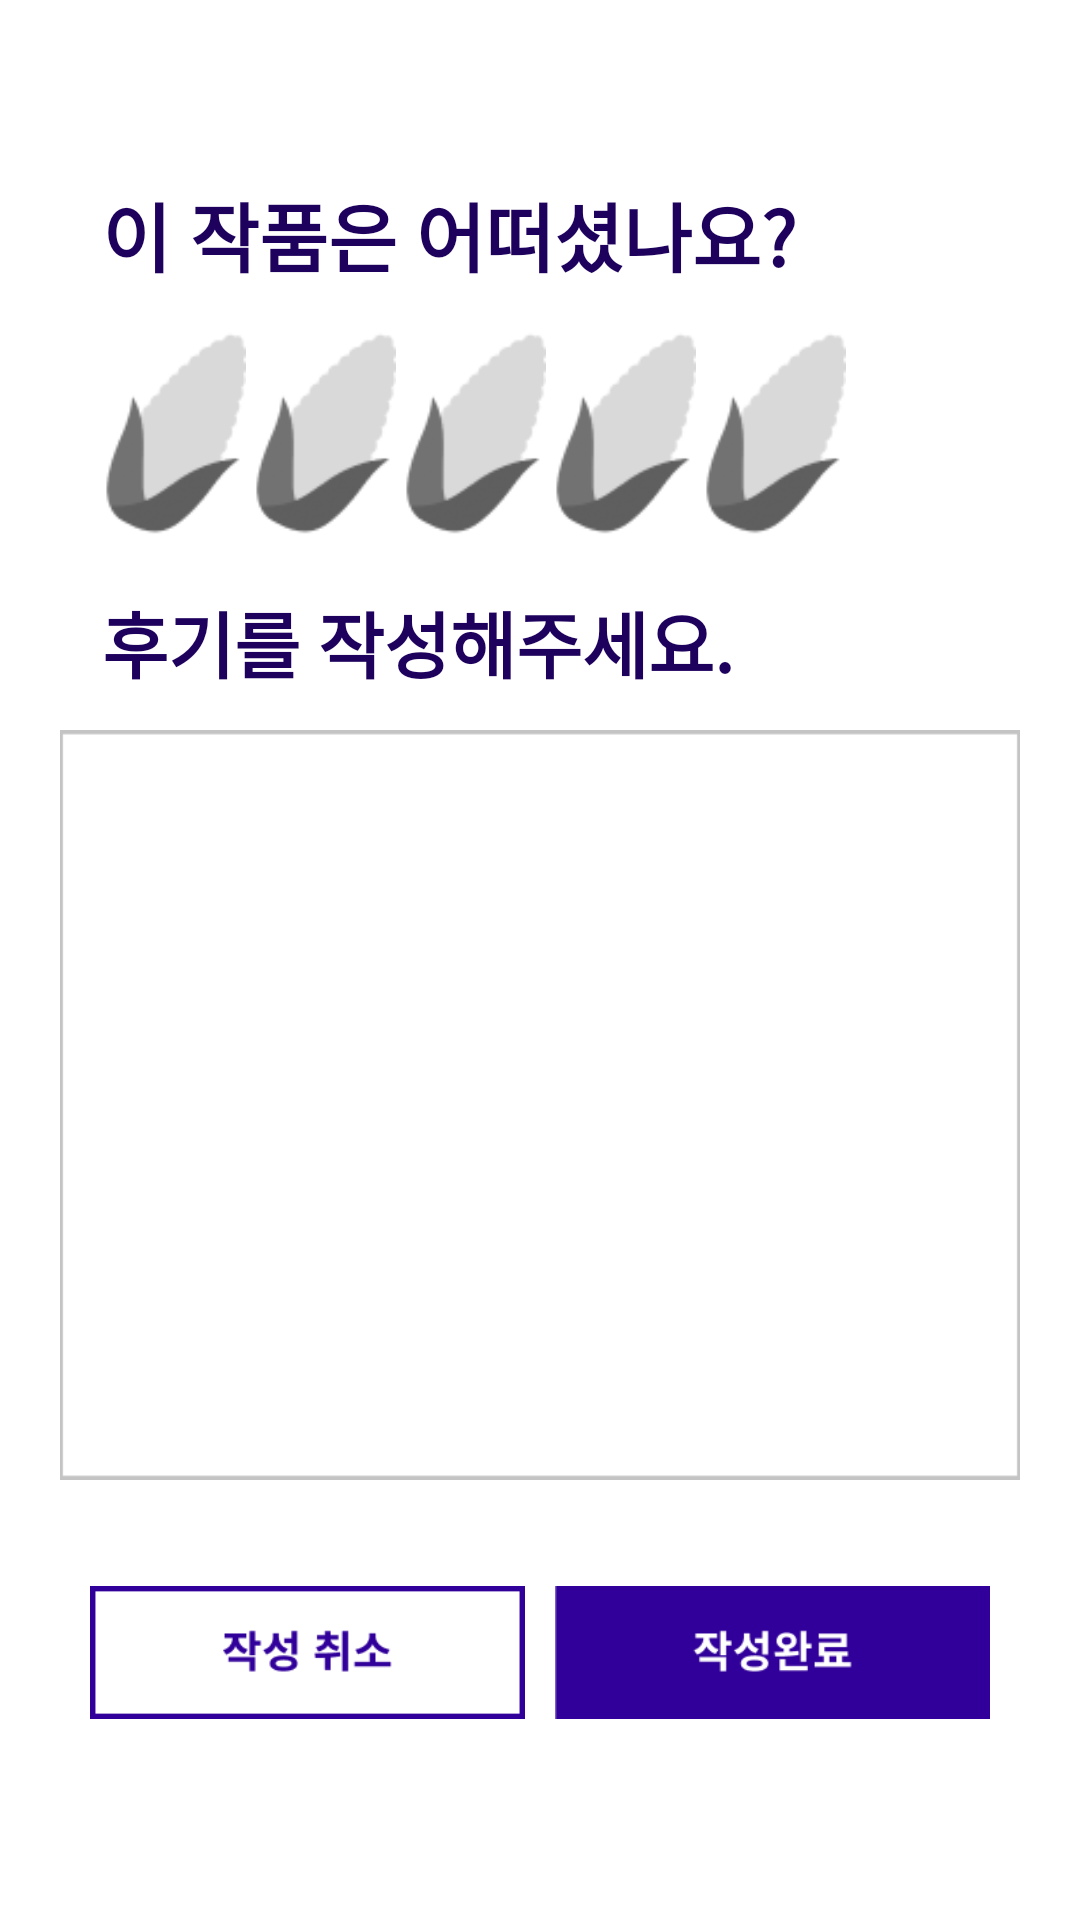

Write the Android layout XML for this screen, with the resource values it uses.
<!-- AndroidManifest.xml: application theme Theme.CornFarmerAndroid -->
<!-- res/layout/fragment_comment.xml -->
<?xml version="1.0" encoding="utf-8"?>
<ScrollView xmlns:android="http://schemas.android.com/apk/res/android"
    xmlns:app="http://schemas.android.com/apk/res-auto"
    android:layout_width="match_parent"
    android:layout_height="match_parent">

    <androidx.constraintlayout.widget.ConstraintLayout
        android:layout_width="match_parent"
        android:layout_height="match_parent">





        <TextView
            android:id="@+id/comment_ask_score_tv"
            android:layout_width="wrap_content"
            android:layout_height="wrap_content"
            android:layout_marginStart="34dp"
            android:layout_marginTop="60dp"
            android:text="이 작품은 어떠셨나요?"
            android:textColor="#1E005D"
            android:textSize="25sp"
            android:textStyle="bold"
            app:layout_constraintStart_toStartOf="parent"
            app:layout_constraintTop_toTopOf="parent"
            />
        <ImageView
            android:id="@+id/comment_rate_corn1_iv"
            android:layout_width="48dp"
            android:layout_height="90dp"
            android:src="@drawable/comment_corn"
            android:layout_marginTop="3dp"
            app:layout_constraintTop_toBottomOf="@id/comment_ask_score_tv"
            app:layout_constraintStart_toStartOf="@id/comment_ask_score_tv"
            />

        <ImageView
            android:id="@+id/comment_rate_corn1_color_iv"
            android:layout_width="48dp"
            android:layout_height="90dp"
            android:src="@drawable/corn_rate_img"
            android:layout_marginTop="3dp"
            app:layout_constraintTop_toBottomOf="@id/comment_ask_score_tv"
            app:layout_constraintStart_toStartOf="@id/comment_ask_score_tv"
            android:visibility="gone"
            />

        <ImageView
            android:id="@+id/comment_rate_corn2_iv"
            android:layout_width="48dp"
            android:layout_height="90dp"
            android:src="@drawable/comment_corn"
            app:layout_constraintTop_toBottomOf="@id/comment_ask_score_tv"
            app:layout_constraintStart_toStartOf="@id/comment_ask_score_tv"
            android:layout_marginStart="50dp"
            android:layout_marginTop="3dp"
            />

        <ImageView
            android:id="@+id/comment_rate_corn2_color_iv"
            android:layout_width="48dp"
            android:layout_height="90dp"
            android:src="@drawable/corn_rate_img"
            app:layout_constraintTop_toBottomOf="@id/comment_ask_score_tv"
            app:layout_constraintStart_toStartOf="@id/comment_ask_score_tv"
            android:layout_marginStart="50dp"
            android:layout_marginTop="3dp"
            android:visibility="gone"
            />

        <ImageView
            android:id="@+id/comment_rate_corn3_iv"
            android:layout_width="48dp"
            android:layout_height="90dp"
            android:src="@drawable/comment_corn"
            app:layout_constraintTop_toBottomOf="@id/comment_ask_score_tv"
            app:layout_constraintStart_toStartOf="@id/comment_ask_score_tv"
            android:layout_marginStart="100dp"
            android:layout_marginTop="3dp"
            />

        <ImageView
            android:id="@+id/comment_rate_corn3_color_iv"
            android:layout_width="48dp"
            android:layout_height="90dp"
            android:src="@drawable/corn_rate_img"
            app:layout_constraintTop_toBottomOf="@id/comment_ask_score_tv"
            app:layout_constraintStart_toStartOf="@id/comment_ask_score_tv"
            android:layout_marginStart="100dp"
            android:layout_marginTop="3dp"
            android:visibility="gone"
            />

        <ImageView
            android:id="@+id/comment_rate_corn4_iv"
            android:layout_width="48dp"
            android:layout_height="90dp"
            android:src="@drawable/comment_corn"
            app:layout_constraintTop_toBottomOf="@id/comment_ask_score_tv"
            app:layout_constraintStart_toStartOf="@id/comment_ask_score_tv"
            android:layout_marginStart="150dp"
            android:layout_marginTop="3dp"
            />

        <ImageView
            android:id="@+id/comment_rate_corn4_color_iv"
            android:layout_width="48dp"
            android:layout_height="90dp"
            android:src="@drawable/corn_rate_img"
            app:layout_constraintTop_toBottomOf="@id/comment_ask_score_tv"
            app:layout_constraintStart_toStartOf="@id/comment_ask_score_tv"
            android:layout_marginStart="150dp"
            android:layout_marginTop="3dp"
            android:visibility="gone"
            />

        <ImageView
            android:id="@+id/comment_rate_corn5_iv"
            android:layout_width="48dp"
            android:layout_height="90dp"
            android:src="@drawable/comment_corn"
            app:layout_constraintTop_toBottomOf="@id/comment_ask_score_tv"
            app:layout_constraintStart_toStartOf="@id/comment_ask_score_tv"
            android:layout_marginStart="200dp"
            android:layout_marginTop="3dp"
            />

        <ImageView
            android:id="@+id/comment_rate_corn5_color_iv"
            android:layout_width="48dp"
            android:layout_height="90dp"
            android:src="@drawable/corn_rate_img"
            app:layout_constraintTop_toBottomOf="@id/comment_ask_score_tv"
            app:layout_constraintStart_toStartOf="@id/comment_ask_score_tv"
            android:layout_marginStart="200dp"
            android:layout_marginTop="3dp"
            android:visibility="gone"
            />

        <TextView
            android:id="@+id/comment_ask_comment_tv"
            android:layout_width="wrap_content"
            android:layout_height="wrap_content"
            android:layout_marginStart="34dp"
            android:layout_marginTop="100dp"
            android:text="후기를 작성해주세요."
            android:textColor="#1E005D"
            android:textSize="24sp"
            android:textStyle="bold"
            app:layout_constraintStart_toStartOf="parent"
            app:layout_constraintTop_toBottomOf="@id/comment_ask_score_tv"
            />

        <EditText
            android:id="@+id/comment_edittext"
            android:layout_width="match_parent"
            android:layout_height="250dp"
            android:layout_marginStart="20dp"
            android:layout_marginTop="12dp"
            android:layout_marginEnd="20dp"
            android:background="@drawable/comment_edittext_background"
            android:gravity="top"
            android:inputType="textMultiLine"
            android:paddingStart="20dp"
            android:paddingTop="20dp"
            android:paddingEnd="20dp"
            android:paddingBottom="20dp"
            android:scrollbars="vertical"
            app:layout_constraintEnd_toEndOf="parent"
            app:layout_constraintHorizontal_bias="0.0"
            app:layout_constraintStart_toStartOf="parent"
            app:layout_constraintTop_toBottomOf="@id/comment_ask_comment_tv" />

        <LinearLayout
            android:layout_width="match_parent"
            android:layout_height="60dp"
            android:layout_marginStart="30dp"
            android:layout_marginTop="30dp"
            android:layout_marginEnd="30dp"
            app:layout_constraintEnd_toEndOf="parent"
            app:layout_constraintStart_toStartOf="parent"
            app:layout_constraintTop_toBottomOf="@id/comment_edittext">

            <ImageView
                android:id="@+id/comment_cancel_btn_iv"
                android:layout_width="match_parent"
                android:layout_height="55dp"
                android:layout_marginEnd="5dp"
                android:layout_weight="1"
                android:src="@drawable/comment_cancel"
                app:layout_constraintStart_toStartOf="parent"
                app:layout_constraintTop_toBottomOf="@id/modify_Ns" />

            <ImageView
                android:id="@+id/comment_complete_btn_iv"
                android:layout_width="match_parent"
                android:layout_height="55dp"
                android:layout_marginStart="5dp"
                android:layout_weight="1"
                android:src="@drawable/comment_complete"
                app:layout_constraintEnd_toEndOf="parent"
                app:layout_constraintTop_toTopOf="@id/modify_cancel_iv" />

        </LinearLayout>

        <TextView
            android:id="@+id/comment_rate_save_tv"
            android:layout_width="match_parent"
            android:layout_height="match_parent"
            android:text="0.0"
            app:layout_constraintTop_toBottomOf="parent"
            app:layout_constraintStart_toStartOf="parent"
            android:visibility="gone"/>


    </androidx.constraintlayout.widget.ConstraintLayout>
</ScrollView>
<!-- resources referenced by this layout -->
<resources>
  <!-- drawable comment_cancel: png bitmap (drawable-v24, 1450 bytes) -->
  <!-- drawable comment_complete: png bitmap (drawable-v24, 1380 bytes) -->
  <!-- drawable comment_corn: png bitmap (drawable-v24, 2169 bytes) -->
  <!-- drawable comment_edittext_background: png bitmap (drawable-v24, 1046 bytes) -->
  <!-- drawable corn_rate_img: png bitmap (drawable, 1754 bytes) -->
  <style name="Theme.CornFarmerAndroid" parent="Theme.AppCompat.Light">
          
          <item name="windowNoTitle">true</item>
          <item name="colorPrimary">@color/purple_500</item>
          <item name="colorPrimaryVariant">#FBD510</item>
          <item name="colorOnPrimary">@color/indigo_500</item>
          
          <item name="colorSecondary">@color/teal_200</item>
          <item name="colorSecondaryVariant">@color/teal_700</item>
          <item name="colorOnSecondary">@color/black</item>
          
          <item name="android:statusBarColor" tools:targetApi="l">?attr/colorPrimaryVariant</item>
          
      </style>
  <color name="purple_500">#FF6200EE</color>
  <color name="indigo_500">#12005D</color>
  <color name="teal_200">#FF03DAC5</color>
  <color name="teal_700">#FF018786</color>
  <color name="black">#FF000000</color>
</resources>
